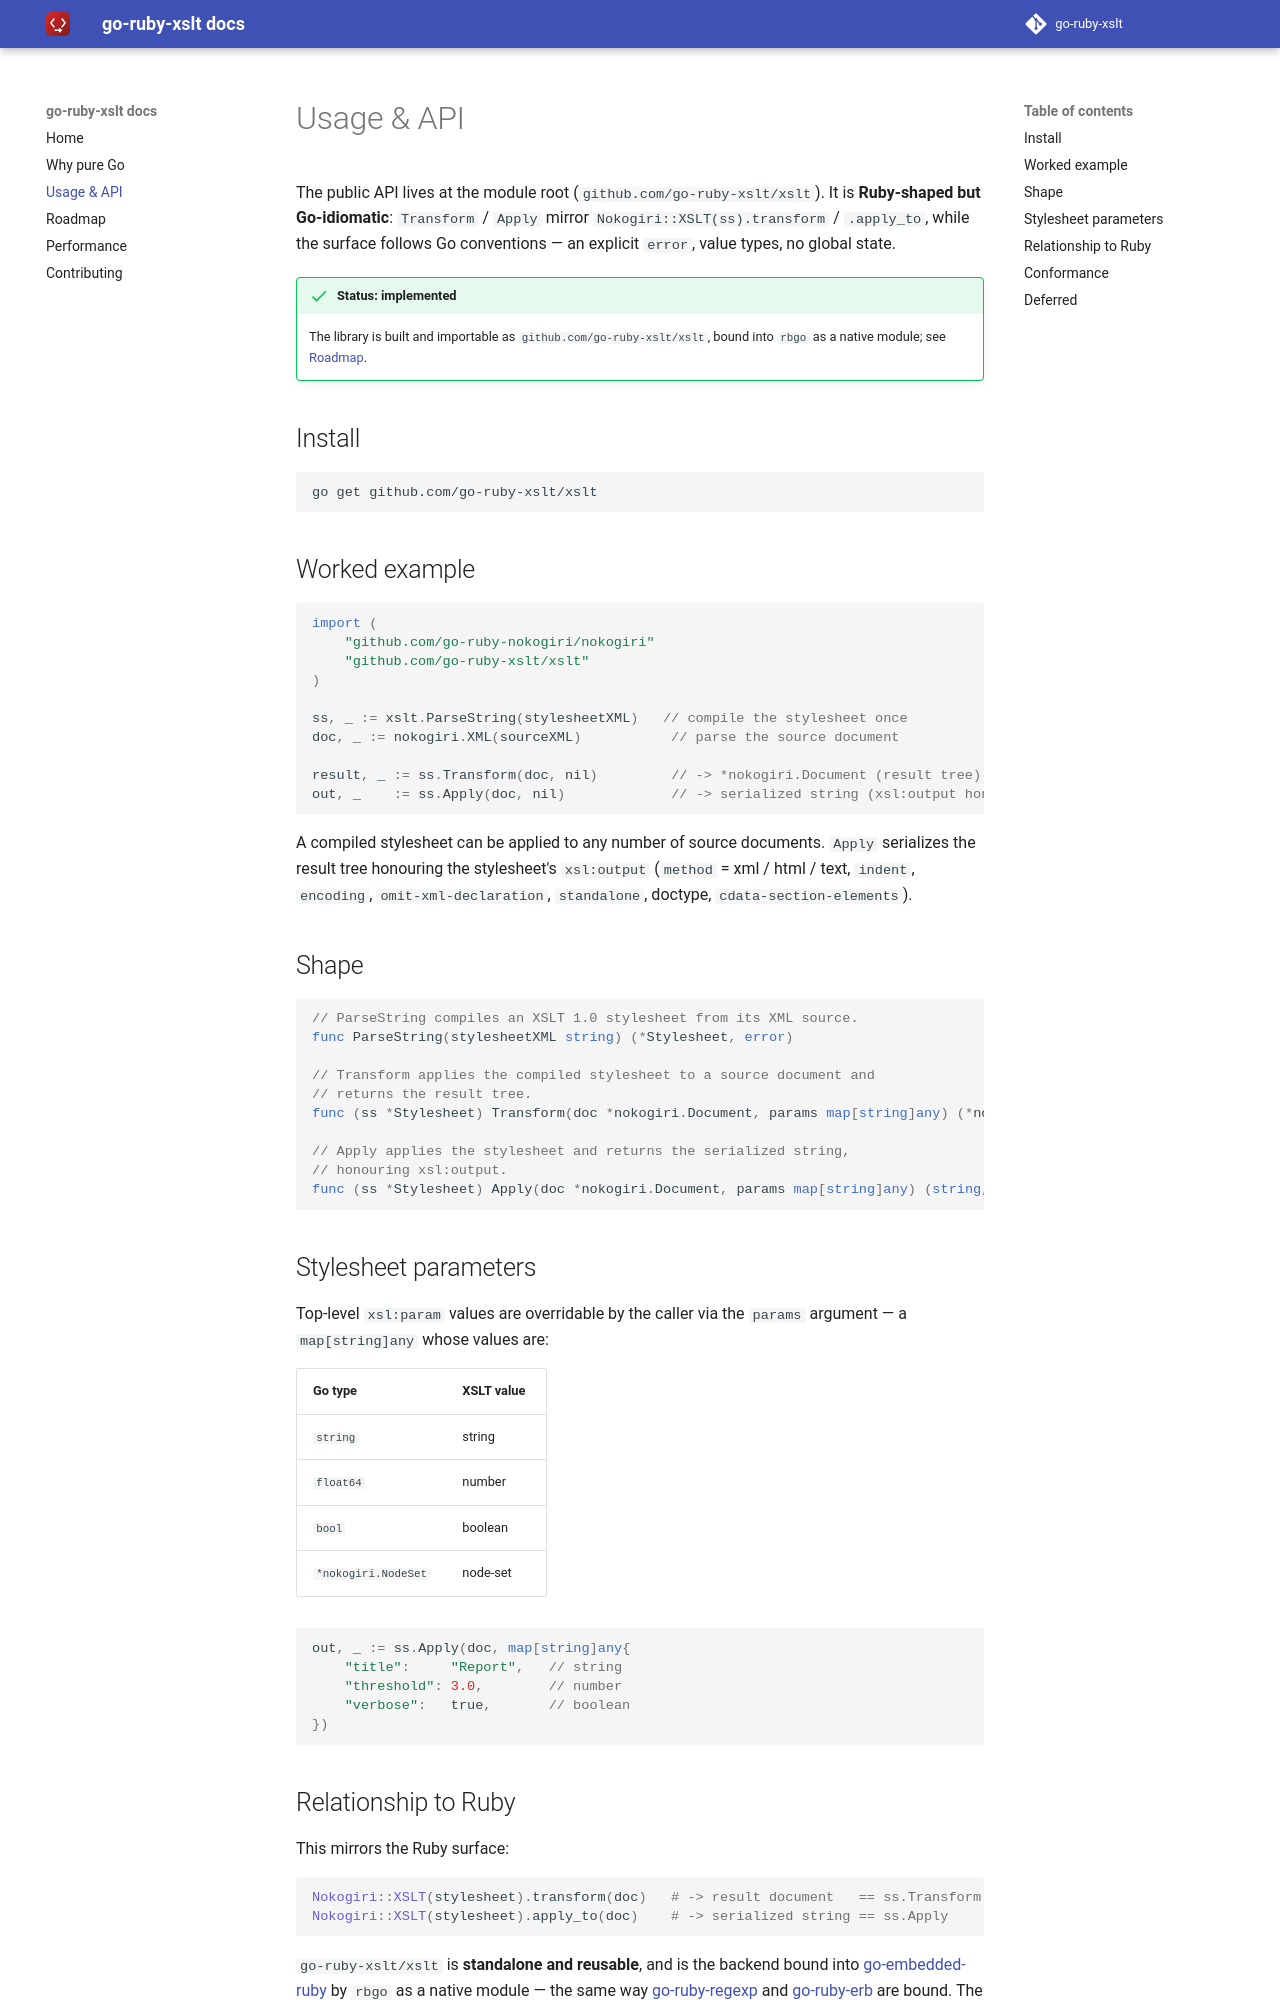

repository: go-ruby-xslt/docs · page: 0.1/api/index.html · generator: mkdocs

# Usage & API

The public API lives at the module root (`github.com/go-ruby-xslt/xslt`). It is
**Ruby-shaped but Go-idiomatic**: `Transform` / `Apply` mirror
`Nokogiri::XSLT(ss).transform` / `.apply_to`, while the surface follows Go
conventions — an explicit `error`, value types, no global state.

!!! success "Status: implemented"
    The library is built and importable as `github.com/go-ruby-xslt/xslt`, bound
    into `rbgo` as a native module; see [Roadmap](roadmap.md).

## Install

```sh
go get github.com/go-ruby-xslt/xslt
```

## Worked example

```go
import (
    "github.com/go-ruby-nokogiri/nokogiri"
    "github.com/go-ruby-xslt/xslt"
)

ss, _ := xslt.ParseString(stylesheetXML)   // compile the stylesheet once
doc, _ := nokogiri.XML(sourceXML)           // parse the source document

result, _ := ss.Transform(doc, nil)         // -> *nokogiri.Document (result tree)
out, _    := ss.Apply(doc, nil)             // -> serialized string (xsl:output honoured)
```

A compiled stylesheet can be applied to any number of source documents. `Apply`
serializes the result tree honouring the stylesheet's `xsl:output` (`method` =
xml / html / text, `indent`, `encoding`, `omit-xml-declaration`, `standalone`,
doctype, `cdata-section-elements`).

## Shape

```go
// ParseString compiles an XSLT 1.0 stylesheet from its XML source.
func ParseString(stylesheetXML string) (*Stylesheet, error)

// Transform applies the compiled stylesheet to a source document and
// returns the result tree.
func (ss *Stylesheet) Transform(doc *nokogiri.Document, params map[string]any) (*nokogiri.Document, error)

// Apply applies the stylesheet and returns the serialized string,
// honouring xsl:output.
func (ss *Stylesheet) Apply(doc *nokogiri.Document, params map[string]any) (string, error)
```

## Stylesheet parameters

Top-level `xsl:param` values are overridable by the caller via the `params`
argument — a `map[string]any` whose values are:

| Go type | XSLT value |
| --- | --- |
| `string` | string |
| `float64` | number |
| `bool` | boolean |
| `*nokogiri.NodeSet` | node-set |

```go
out, _ := ss.Apply(doc, map[string]any{
    "title":     "Report",   // string
    "threshold": 3.0,        // number
    "verbose":   true,       // boolean
})
```

## Relationship to Ruby

This mirrors the Ruby surface:

```ruby
Nokogiri::XSLT(stylesheet).transform(doc)   # -> result document   == ss.Transform
Nokogiri::XSLT(stylesheet).apply_to(doc)    # -> serialized string == ss.Apply
```

`go-ruby-xslt/xslt` is **standalone and reusable**, and is the backend bound into
[go-embedded-ruby](https://github.com/go-embedded-ruby/ruby) by `rbgo` as a
native module — the same way [go-ruby-regexp](https://github.com/go-ruby-regexp)
and [go-ruby-erb](https://github.com/go-ruby-erb) are bound. The dependency runs
the other way: this library has no dependency on the Ruby runtime.
